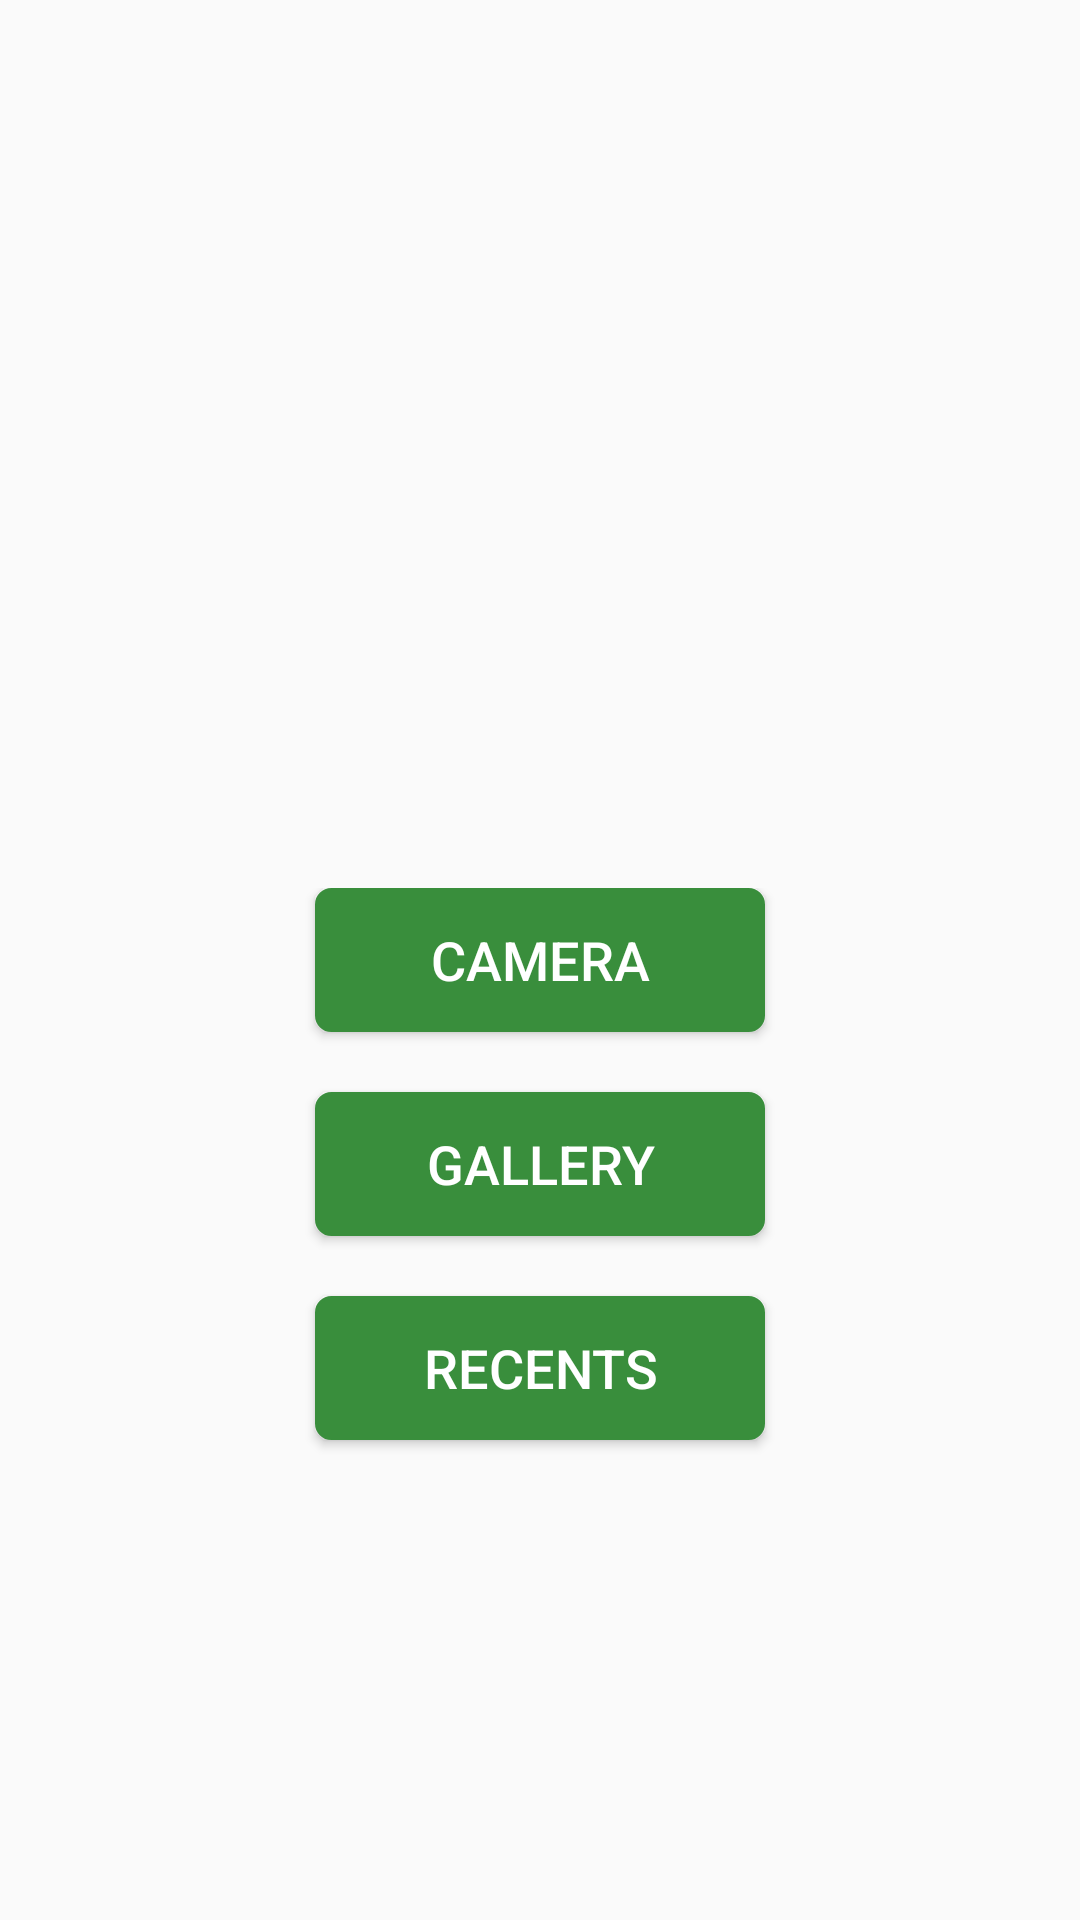

The Android layout XML behind this screen, and the referenced resources:
<!-- AndroidManifest.xml: activity theme AppTheme.NoActionBar -->
<!-- res/layout/activity_main.xml -->
<?xml version="1.0" encoding="utf-8"?>
<RelativeLayout xmlns:android="http://schemas.android.com/apk/res/android"
    xmlns:app="http://schemas.android.com/apk/res-auto"
    xmlns:tools="http://schemas.android.com/tools"
    android:layout_width="match_parent"
    android:layout_height="match_parent">

    <LinearLayout
        android:layout_width="match_parent"
        android:layout_height="wrap_content"
        android:orientation="vertical"
        android:layout_alignParentBottom="true"
        android:layout_marginBottom="140dp"
        tools:context="com.example.vc.ui.main.MainActivity">

        <Button
            android:id="@+id/btnRecord"
            style="@style/AppTheme.MainButton"
            android:layout_width="150dp"
            android:layout_height="wrap_content"
            android:layout_gravity="center_horizontal"
            android:text="@string/take_video"
            android:layout_marginBottom="20dp"/>

        <Button
            android:id="@+id/btnChoose"
            style="@style/AppTheme.MainButton"
            android:layout_width="150dp"
            android:layout_height="wrap_content"
            android:layout_gravity="center_horizontal"
            android:text="@string/load_from_gallery"
            android:layout_marginBottom="20dp"/>

        <Button
            android:id="@+id/btnListFile"
            style="@style/AppTheme.MainButton"
            android:layout_width="150dp"
            android:layout_height="wrap_content"
            android:layout_gravity="center_horizontal"
            android:layout_marginBottom="20dp"
            android:text="@string/list" />
    </LinearLayout>
</RelativeLayout>
<!-- resources referenced by this layout -->
<resources>
  <string name="list">Recents</string>
  <string name="load_from_gallery">Gallery</string>
  <string name="take_video">Camera</string>
  <style name="AppTheme.MainButton" parent="Widget.AppCompat.Button">
          <item name="android:background">@drawable/button_main</item>
          <item name="android:textColor">@color/primaryTextColor</item>
          <item name="android:textSize">18sp</item>
      </style>
  <style name="AppTheme.NoActionBar" parent="AppTheme">
          <item name="windowActionBar">false</item>
          <item name="windowNoTitle">true</item>
      </style>
  <!-- drawable button_main (drawable) -->
  <?xml version="1.0" encoding="utf-8"?>
  <selector xmlns:android="http://schemas.android.com/apk/res/android" >
      <item android:state_pressed="true" >
          <shape android:shape="rectangle"  >
              <corners android:radius="5dip" />
              <stroke android:width="1dip" android:color="@color/primaryLightColor" />
              <solid android:color="@color/primaryLightColor"/>
          </shape>
      </item>
      <item android:state_focused="true">
          <shape android:shape="rectangle"  >
              <corners android:radius="5dip" />
              <stroke android:width="1dip" android:color="@color/colorPrimary" />
              <solid android:color="@color/colorPrimary"/>
          </shape>
      </item>
      <item >
          <shape android:shape="rectangle"  >
              <corners android:radius="5dip" />
              <stroke android:width="1dip" android:color="@color/colorPrimary" />
              <solid android:color="@color/colorPrimary"/>
          </shape>
      </item>
  </selector>
  <color name="primaryTextColor">#FFFFFF</color>
  <style name="AppTheme" parent="Base.Theme.AppCompat.Light.DarkActionBar">
          <item name="colorPrimary">@color/primaryColor</item>
          <item name="colorPrimaryDark">@color/primaryDarkColor</item>
          <item name="colorAccent">@color/primaryLightColor</item>
          <item name="colorControlNormal">@color/primaryColor</item>
          <item name="colorControlActivated">@color/primaryColor</item>
          <item name="colorControlHighlight">@color/primaryColor</item>
      </style>
  <color name="primaryLightColor">#6bbf69</color>
  <color name="colorPrimary">#398e3c</color>
  <color name="primaryColor">#398e3c</color>
  <color name="primaryDarkColor">#00600f</color>
</resources>
